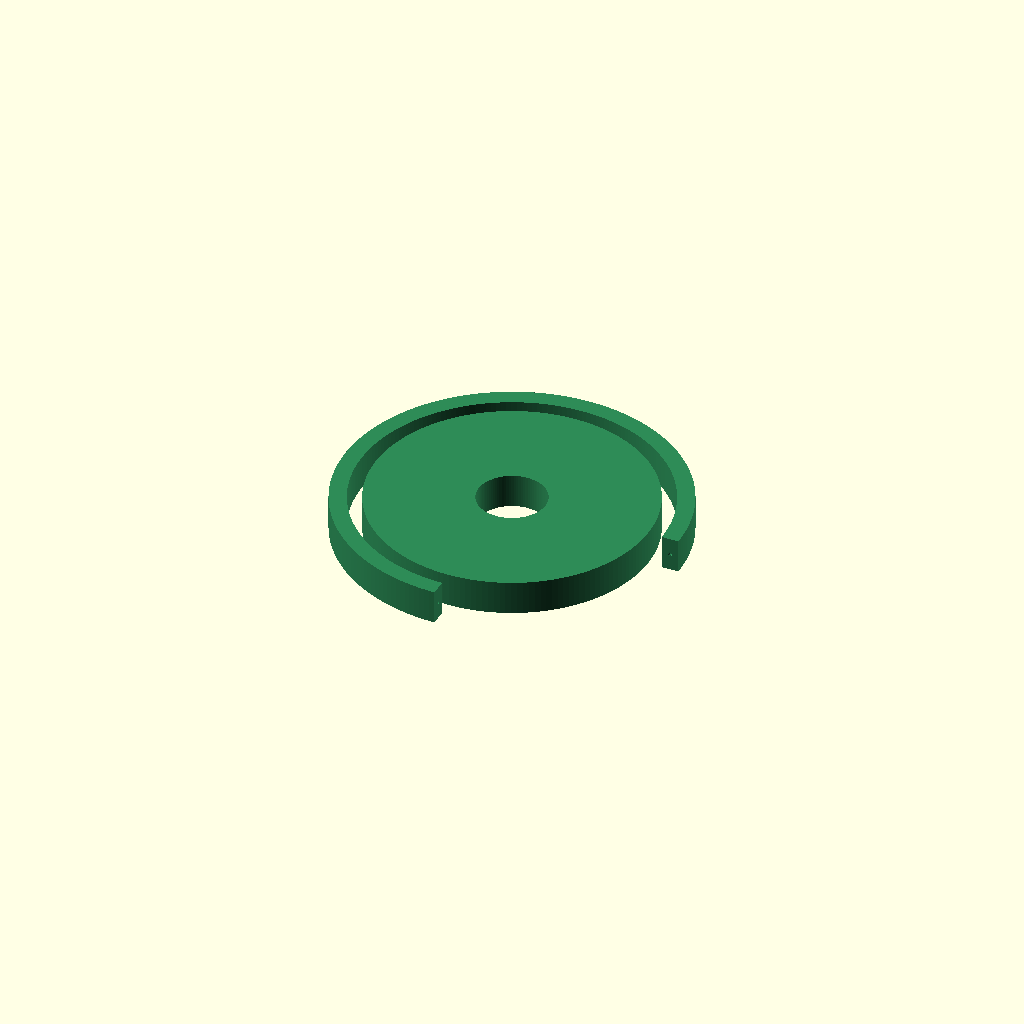
Cell 1: the model at its default parameters.
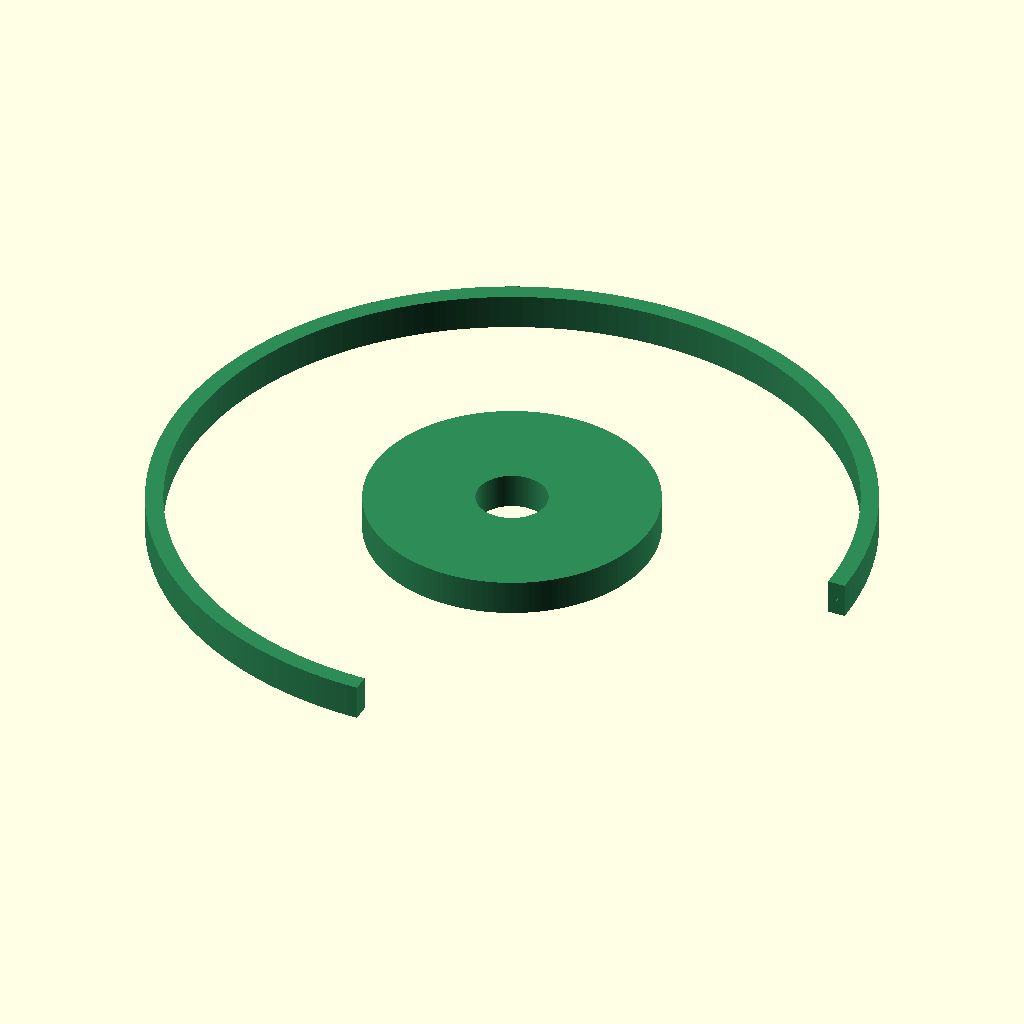
Cell 2 — R_sect set to 120, the other parameters unchanged.
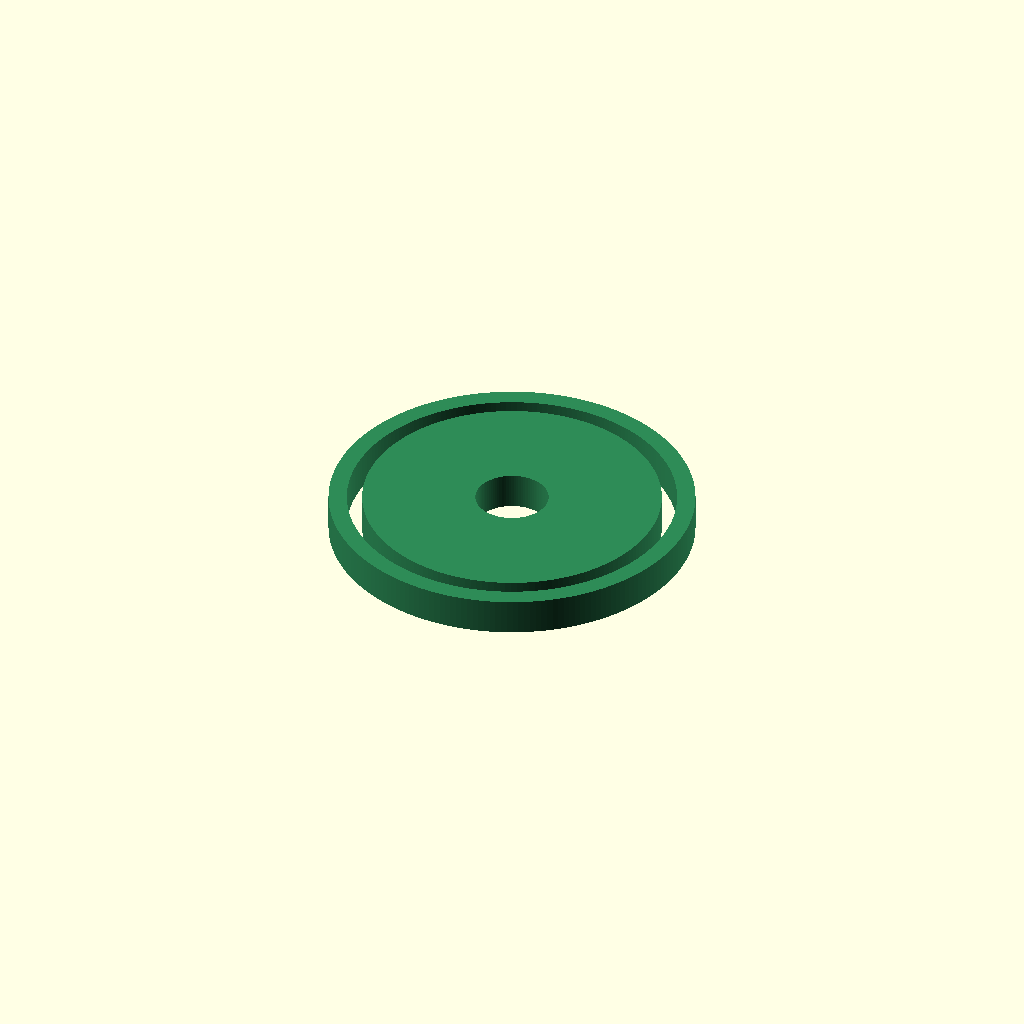
Cell 3 — sect_sweep set to 540, the other parameters unchanged.
All cells are drawn from one camera (rotation 55°, 0°, 25°, orthographic, colour scheme Cornfield), so only the parameter changes between them.
OpenSCAD source file capstan_drive.scad:
// ============================================================
//  capstan_drive.scad — remote 2-stage capstan reduction (WAM-style)
//
//  Motors live on the J1 turntable; cables route out to the bend
//  joints (J2/J3/J5). Each joint = output SECTOR on the same big
//  crossed-roller bearing + encoder. Reduction is two cable stages.
//
//    motor ─ grooved DRUM (r=10) ──cable 6:1──► STAGE-1 PULLEY (R=60)
//                                                 │ shares shaft with
//                                              STAGE-2 DRUM (r=10)
//                                                 │ cable routed over
//                                                 │ idlers to the joint
//                                                 ▼
//                                       OUTPUT SECTOR (R=60) 6:1 = 36:1
//
//  Cable: 1mm 7x19 stainless, ANCHORED both ends (zero slip).
//  Groove pitch = cable dia; drum r=10 ≈ 10x cable dia -> finite cable
//  life (treat cable as a consumable, or use Dyneema for tighter bends).
//
//  SKELETON: grooves shown as flanged drums (cut the real helical groove
//  in CAD); cable paths are not drawn. Bearing/encoder reuse the
//  coaxial_joint cartridge.
// ============================================================

cable_d = 1.0;
r_drum  = 10;     // capstan drum radius (both stages)
R_pull  = 60;     // stage-1 pulley radius
R_sect  = 60;     // output sector radius  -> 6:1 x 6:1 = 36:1
sect_sweep = 270; // sector arc (deg) -> ~±135 deg travel
brg_OD  = 104;    // crossed-roller output bearing (Proto 1 race)
wall=4; eps=0.01;

// grooved capstan drum (flanged; cut helical groove pitch=cable_d in CAD)
module grooved_drum(r=r_drum, turns=12) {
    h = turns*cable_d + 3;
    fl = 2;                                  // flange
    color("dimgray") {
        cylinder(h=h, r=r, $fn=64);
        cylinder(h=fl, r=r+2.5, $fn=64);                 // bottom flange
        translate([0,0,h-fl]) cylinder(h=fl, r=r+2.5, $fn=64);
    }
}

// stage-1 pulley sharing a shaft with the stage-2 drum
module reduction_block() {
    color("steelblue") difference() {
        cylinder(h=10, r=R_pull, $fn=160);               // stage-1 pulley
        translate([0,0,-eps]) cylinder(h=12, d=8, $fn=48);
        // rim cable groove (single wrap + 2 anchor holes)
        translate([0,0,5]) rotate_extrude($fn=200)
            translate([R_pull,0,0]) circle(d=cable_d+0.4,$fn=20);
    }
    translate([0,0,10]) grooved_drum();                  // stage-2 drum on top
}

// output sector: partial pulley on the joint's big bearing
module output_sector() {
    color("seagreen") difference() {
        union() {
            // sector arc
            rotate_extrude(angle=sect_sweep, $fn=200)
                translate([R_sect-6,0,0]) square([6,12]);
            cylinder(h=12, d=brg_OD-6, $fn=160);          // hub -> bearing inner
        }
        translate([0,0,-eps]) cylinder(h=14, d=24, $fn=96);   // open center
        // rim groove for the cable + anchor pockets at the ends
        translate([0,0,6]) rotate_extrude(angle=sect_sweep,$fn=200)
            translate([R_sect-3,0,0]) circle(d=cable_d+0.4,$fn=20);
        // magnet pocket on hub face (output-side encoder)
        translate([0,0,12-2.6]) cylinder(h=2.7,d=6.2,$fn=48);
    }
}

// routing idler (concentric with an intervening joint axis -> decouples
// length change into a known coupling term)
module idler(R=18) {
    color("orange") difference() {
        cylinder(h=10, r=R, $fn=96);
        translate([0,0,5]) rotate_extrude($fn=160)
            translate([R,0,0]) circle(d=cable_d+0.6,$fn=20);
        translate([0,0,-eps]) cylinder(h=12,d=8,$fn=48);
    }
}

// ---- demo: one joint's two stages (cables omitted) ----
module demo() {
    translate([0,0,0]) grooved_drum(turns=14);     // motor drum (stage 1 in)
    translate([90,0,0]) reduction_block();          // stage-1 pulley + stage-2 drum
    translate([260,0,0]) output_sector();           // at the joint
    translate([175,40,0]) idler();                  // routing over a joint axis
}

// ---- render one ----
output_sector();
// reduction_block();
// grooved_drum();
// demo();
Parameter table extracted from the source (name, type, default, range or options):
cable_d: number, default 1
r_drum: number, default 10
R_pull: number, default 60
R_sect: number, default 60
sect_sweep: number, default 270
brg_OD: number, default 104
